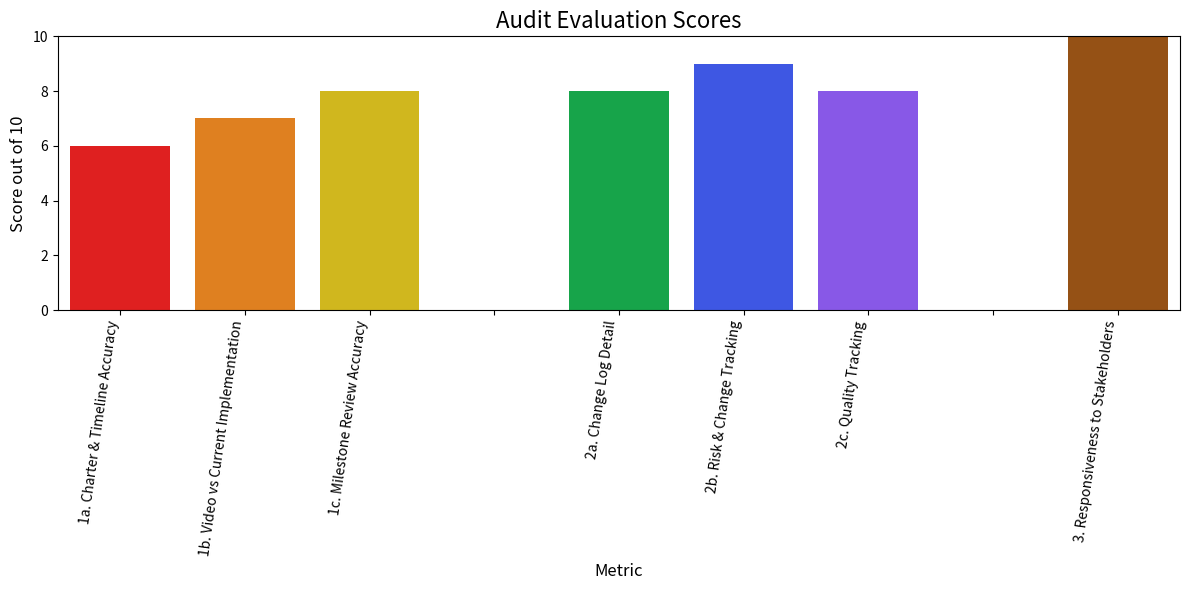

Write Python code to recreate this figure.
import seaborn as sns; import matplotlib.pyplot as plt; import pandas as pd


data = { "Metric": [ 
    "1a. Charter & Timeline Accuracy",
    "1b. Video vs Current Implementation",
    "1c. Milestone Review Accuracy",
    " ", 
    "2a. Change Log Detail",
    "2b. Risk & Change Tracking",
    "2c. Quality Tracking",
    "  ", 
    "3. Responsiveness to Stakeholders"
], "Score": [6, 7, 8, 0, 8, 9, 8, 0, 10] }

Color = ["#ff0000", "#ff8000", "#eecc00", "#000000", "#00bb44", "#2244ff", "#8040ff", "#000000", "#aa5000"]

df = pd.DataFrame(data)

plt.figure(figsize=(12, 6)); sns.barplot(data=df, x="Metric", y="Score", palette=Color)

plt.title("Audit Evaluation Scores", fontsize=16); plt.xlabel("Metric", fontsize=12)
plt.ylabel("Score out of 10", fontsize=12); plt.xticks(rotation=82, ha="right")

plt.ylim(0, 10); plt.tight_layout(); plt.show()
